Run: headless pygame with SDL's dummy video driver; simulated clock (each Clock.tick advances the game by its frame time, no real sleeping); random seed 0; keys injected as events and as key.get_pressed() state; no mouse input.
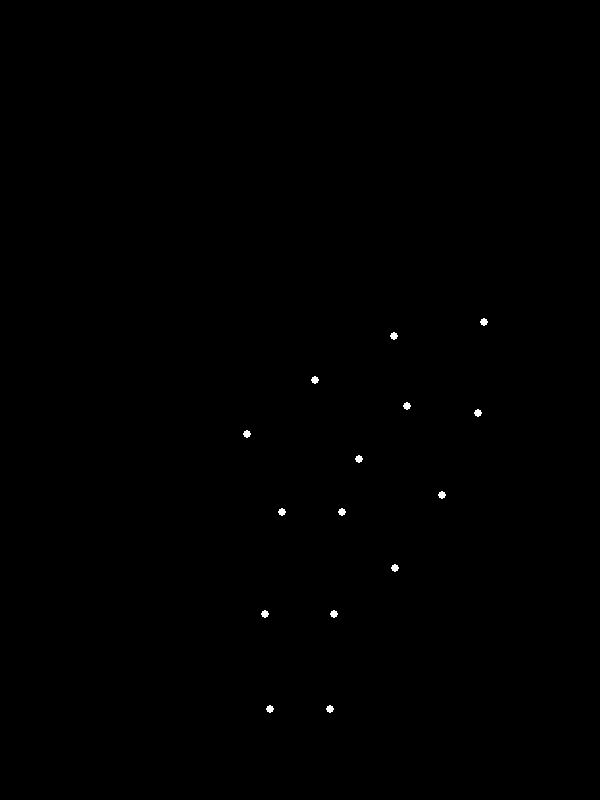
Frame 1 of 4 · flips 1–60 · no input
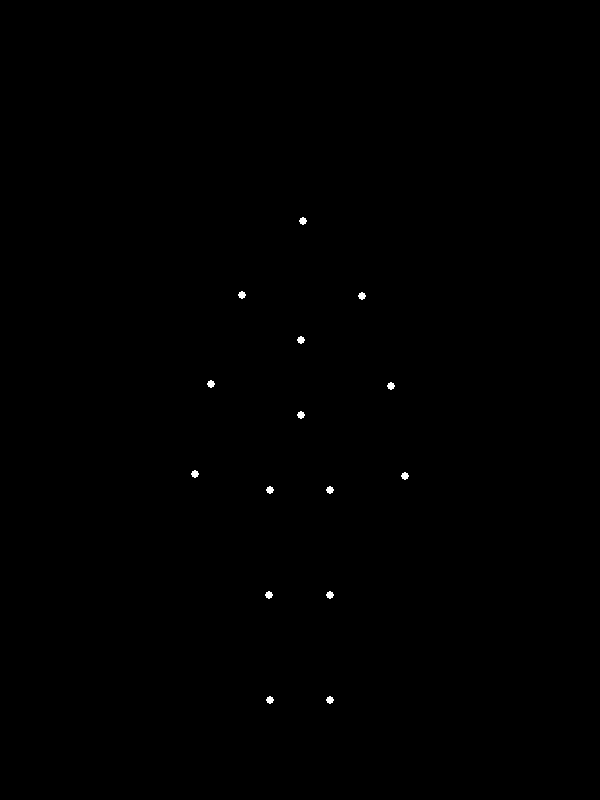
Frame 2 of 4 · flips 61–180 · tapped SPACE, RETURN · held RIGHT (→), D
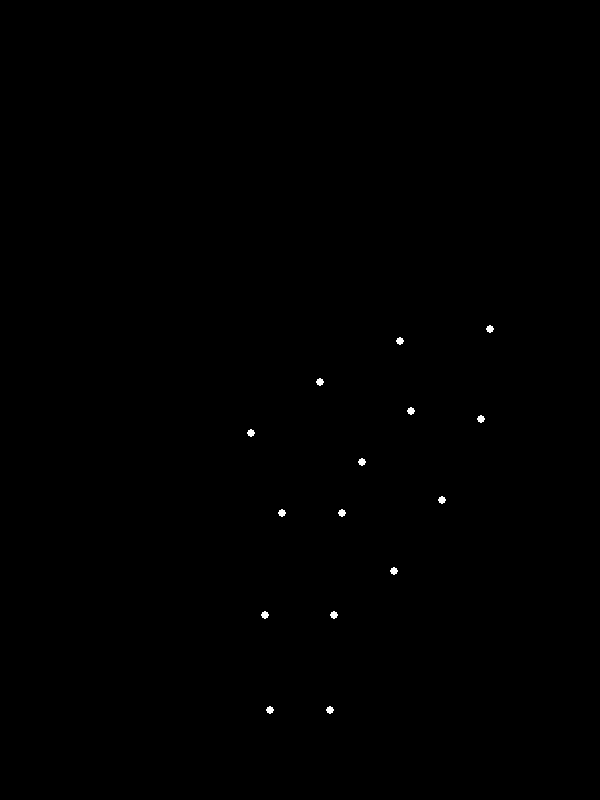
Frame 3 of 4 · flips 181–300 · held DOWN (↓), S
Frame 4 of 4 · flips 301–420 · held LEFT (←), A, UP (↑), W · screen same as frame 1, image omitted

The pygame program that drew these frames:


import pygame
import math

# --- Configuration ---
SCREEN_WIDTH = 600
SCREEN_HEIGHT = 800
POINT_RADIUS = 4  # Size of the white point-lights
WHITE = (255, 255, 255)
BLACK = (0, 0, 0)
FPS = 30  # Frames per second for the animation

# Global scaling and offset for positioning the figure on the screen
GLOBAL_SCALE = 150  # Adjusts the overall size of the figure
# HIP_CENTER_Y defines the screen Y coordinate for the figure's hip line (relative Y=0)
# We calculate it so the feet are near the bottom of the screen.
# The lowest point (ankle) has a relative Y of 1.4 in BASE_POSE_RELATIVE.
# So, screen_ankle_y = HIP_CENTER_Y + 1.4 * GLOBAL_SCALE.
# If we want feet at Y=700, then HIP_CENTER_Y = 700 - (1.4 * GLOBAL_SCALE)
HIP_CENTER_X = SCREEN_WIDTH // 2
HIP_CENTER_Y = 700 - (1.4 * GLOBAL_SCALE) # Places feet at Y=700

# Duration for each transition between keyframes (in seconds)
DURATION_PER_KEYFRAME_SEC = 1.5 
FRAMES_PER_TRANSITION = int(FPS * DURATION_PER_KEYFRAME_SEC)

# --- Point Definitions ---
# Define the names and order of the 15 body points for consistent processing.
POINT_NAMES = [
    "head", "l_shoulder", "r_shoulder", "l_elbow", "r_elbow", "l_wrist", "r_wrist",
    "upper_torso", "lower_torso",
    "l_hip", "r_hip", "l_knee", "r_knee", "l_ankle", "r_ankle"
]

# Base (standing) pose relative coordinates.
# The origin (0,0) for these relative coordinates is set at the center of the hips.
# Y increases downwards, so points higher on the body have negative Y values.
BASE_POSE_RELATIVE = {
    "head": (0.0, -1.8),
    "l_shoulder": (-0.4, -1.3), "r_shoulder": (0.4, -1.3),
    "l_elbow": (-0.6, -0.7), "r_elbow": (0.6, -0.7),
    "l_wrist": (-0.7, -0.1), "r_wrist": (0.7, -0.1),
    "upper_torso": (0.0, -1.0),
    "lower_torso": (0.0, -0.5),
    "l_hip": (-0.2, 0.0), "r_hip": (0.2, 0.0), # Hips define the 'base' Y=0
    "l_knee": (-0.2, 0.7), "r_knee": (0.2, 0.7),
    "l_ankle": (-0.2, 1.4), "r_ankle": (0.2, 1.4),
}

# --- Utility Functions ---
def rotate_point(px, py, pivot_x, pivot_y, angle):
    """
    Rotates a point (px, py) around a pivot (pivot_x, pivot_y) by angle (radians).
    """
    s = math.sin(angle)
    c = math.cos(angle)

    # Translate point back to origin relative to pivot
    px -= pivot_x
    py -= pivot_y

    # Rotate point
    x_new = px * c - py * s
    y_new = px * s + py * c

    # Translate point back to original position relative to pivot
    return x_new + pivot_x, y_new + pivot_y

def create_bow_pose(angle_deg, hip_sink_y, knee_bend_y_shift, hip_forward_x_shift):
    """
    Generates a pose for bowing based on a target angle and shifts.
    - angle_deg: The forward bend angle of the upper body in degrees.
    - hip_sink_y: How much the hips (and thus the whole body) sink downwards.
    - knee_bend_y_shift: How much the knees (and lower legs) contribute to the sinking.
    - hip_forward_x_shift: How much the hips (and upper body) shift forward horizontally.
    """
    pose = {}
    angle_rad = math.radians(angle_deg)

    # Hip points are the approximate pivot for the main body bend.
    # We apply overall shifts to all points based on hip movement.
    hip_y_pivot = 0.0 # Relative Y where hips are in BASE_POSE_RELATIVE
    hip_x_center = 0.0 # Relative X where hips are centered

    for name in POINT_NAMES:
        rx, ry = BASE_POSE_RELATIVE[name]
        
        new_rx = rx
        new_ry = ry

        if "hip" in name:
            # Hips shift forward and sink
            new_rx += hip_forward_x_shift
            new_ry += hip_sink_y
        elif "knee" in name:
            # Knees shift forward slightly due to bend and sink
            knee_x_adjust = 0.05 * math.sin(angle_rad) # Small X shift for natural knee bend
            if "l_knee" in name: new_rx = rx - knee_x_adjust
            else: new_rx = rx + knee_x_adjust
            new_ry = ry + knee_bend_y_shift # Knee also lowers due to bend
        elif "ankle" in name:
            # Ankles stay relatively fixed, but slightly lower with knee bend
            new_ry = ry + knee_bend_y_shift * 0.5 # Ankles sink less than knees
        else: # Upper body (head, torso, shoulders, arms, etc.)
            # Rotate around the hip's base relative position (0,0)
            rotated_x, rotated_y = rotate_point(rx, ry, hip_x_center, hip_y_pivot, angle_rad)
            
            # Then apply the overall translation of the hip center to these rotated points
            new_rx = rotated_x + hip_forward_x_shift
            new_ry = rotated_y + hip_sink_y
            
        pose[name] = (new_rx, new_ry)
    return pose

# --- Keyframe Generation ---
# This list defines the sequence of poses for the animation cycle.
# Each pose is a dictionary mapping point names to their relative (x, y) coordinates.
ALL_KEYFRAMES = []

# 0. Standing Pose (initial and final state)
ALL_KEYFRAMES.append(BASE_POSE_RELATIVE)

# 1. Mid-Bowing Pose
# 30-degree bend, hips sink slightly, knees bend slightly, hips shift slightly forward.
ALL_KEYFRAMES.append(create_bow_pose(30, 0.1, 0.1, 0.05))

# 2. Deep Bowing Pose
# 70-degree bend, hips sink more, knees bend more, hips shift further forward.
ALL_KEYFRAMES.append(create_bow_pose(70, 0.25, 0.2, 0.15))

# 3. Return to Mid-Bowing (re-use previous mid-bow pose for symmetry)
ALL_KEYFRAMES.append(ALL_KEYFRAMES[1])

# 4. Return to Standing (re-use initial standing pose for a smooth loop)
ALL_KEYFRAMES.append(ALL_KEYFRAMES[0])

# --- Pygame Initialization ---
pygame.init()
screen = pygame.display.set_mode((SCREEN_WIDTH, SCREEN_HEIGHT))
pygame.display.set_caption("Biological Motion: Bowing Woman")
clock = pygame.time.Clock()

# --- Animation State Variables ---
current_transition_frame = 0  # Counter for frames within the current transition
current_segment_idx = 0       # Index of the starting keyframe for the current transition

# --- Main Animation Loop ---
running = True
while running:
    for event in pygame.event.get():
        if event.type == pygame.QUIT:
            running = False

    screen.fill(BLACK) # Clear the screen with black for each frame

    # Determine the start and end keyframes for the current interpolation segment.
    # The last keyframe (ALL_KEYFRAMES[-1]) is identical to the first (ALL_KEYFRAMES[0]),
    # ensuring a seamless loop. We transition through `len(ALL_KEYFRAMES) - 1` segments.
    start_keyframe_relative_coords = ALL_KEYFRAMES[current_segment_idx]
    end_keyframe_relative_coords = ALL_KEYFRAMES[(current_segment_idx + 1) % len(ALL_KEYFRAMES)]

    # Calculate the interpolation factor (alpha) from 0.0 to 1.0.
    # 0.0 means at start_keyframe, 1.0 means at end_keyframe.
    alpha = current_transition_frame / FRAMES_PER_TRANSITION

    current_screen_points = []
    # Interpolate each point's position
    for name in POINT_NAMES:
        p1_rel = start_keyframe_relative_coords[name]
        p2_rel = end_keyframe_relative_coords[name]
        
        # Linear interpolation of relative coordinates
        interp_x_rel = p1_rel[0] * (1 - alpha) + p2_rel[0] * alpha
        interp_y_rel = p1_rel[1] * (1 - alpha) + p2_rel[1] * alpha
        
        # Convert relative coordinates to absolute screen coordinates
        screen_x = HIP_CENTER_X + interp_x_rel * GLOBAL_SCALE
        screen_y = HIP_CENTER_Y + interp_y_rel * GLOBAL_SCALE
        
        current_screen_points.append((int(screen_x), int(screen_y)))

    # Draw all the interpolated points on the screen
    for point_coord in current_screen_points:
        pygame.draw.circle(screen, WHITE, point_coord, POINT_RADIUS)

    pygame.display.flip() # Update the full display Surface to the screen

    # Advance animation state
    current_transition_frame += 1
    if current_transition_frame >= FRAMES_PER_TRANSITION:
        current_transition_frame = 0 # Reset frame counter for next segment
        # Move to the next segment. The modulo operation ensures looping back to 0.
        # We subtract 1 from len(ALL_KEYFRAMES) because the last segment transitions
        # from the second-to-last keyframe to the *last* keyframe (which is also the first).
        current_segment_idx = (current_segment_idx + 1) % (len(ALL_KEYFRAMES) - 1) 

    clock.tick(FPS) # Control the frame rate

pygame.quit()
